Run: headless pygame with SDL's dummy video driver; simulated clock (each Clock.tick advances the game by its frame time, no real sleeping); random seed 0; keys injected as events and as key.get_pressed() state; no mouse input.
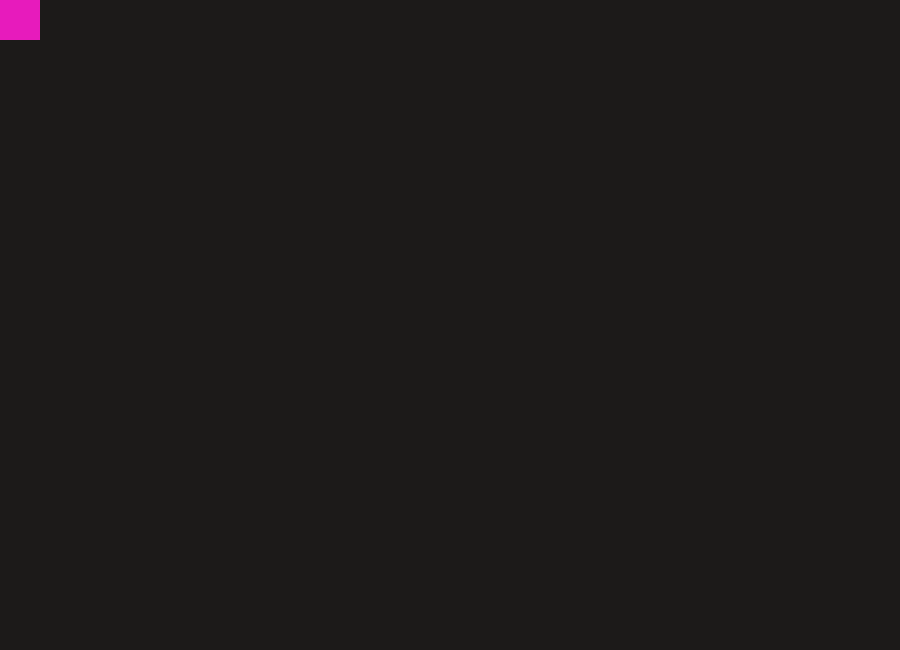
Frame 1 of 4 · flips 1–60 · no input
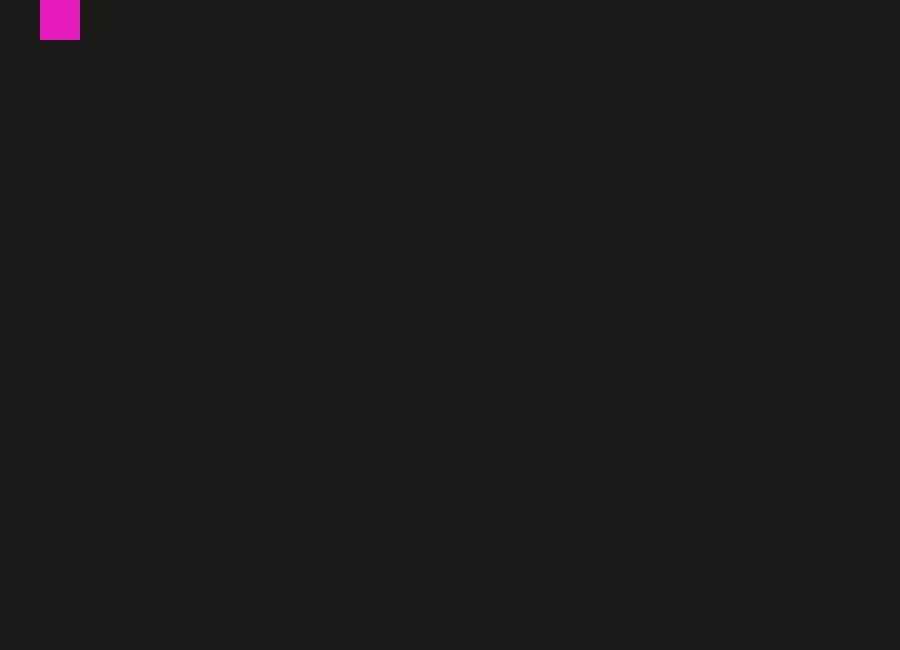
Frame 2 of 4 · flips 61–180 · tapped SPACE, RETURN · held RIGHT (→), D
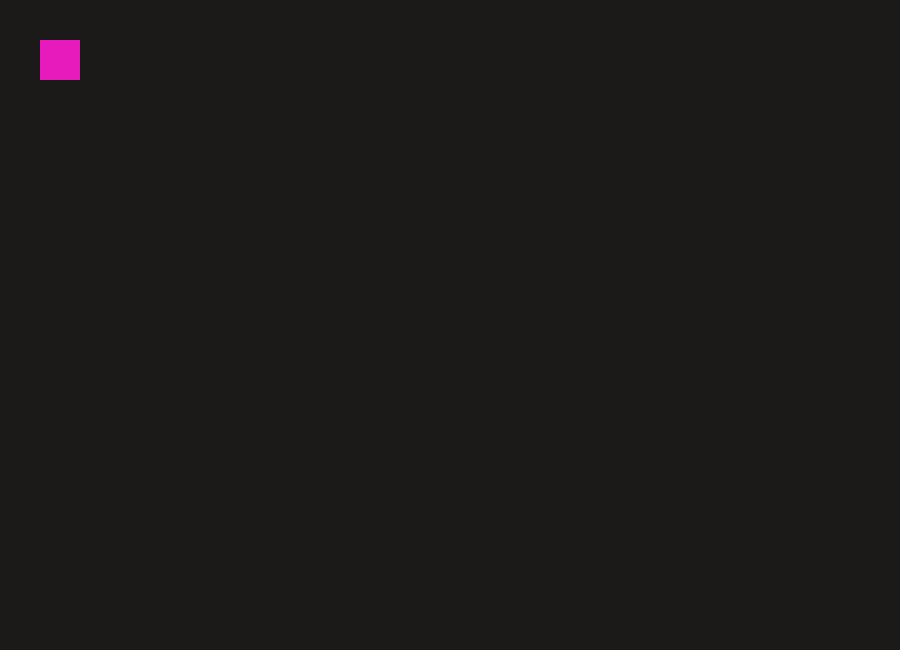
Frame 3 of 4 · flips 181–300 · held DOWN (↓), S
Frame 4 of 4 · flips 301–420 · held LEFT (←), A, UP (↑), W · screen same as frame 1, image omitted

The pygame program that drew these frames:

import pygame
import sys

# Initialize Pygame
pygame.init()

# uhh the screen
WIDTH, HEIGHT = 900, 650
CELL_SIZE = 40

# color picker
BLACK = (28, 26, 25)
RED = (231, 27, 188)

# Initialize the screen
screen = pygame.display.set_mode((WIDTH, HEIGHT))
pygame.display.set_caption("Your Mother")

# Position 69
character_position = [0, 0]

# Main game loop and controls
while True:
    for event in pygame.event.get():
        if event.type == pygame.QUIT:
            pygame.quit()
            sys.exit()
        elif event.type == pygame.KEYDOWN:
            if event.key == pygame.K_w and character_position[1] > 0:
                character_position[1] -= 1
            elif event.key == pygame.K_s and character_position[1] < HEIGHT // CELL_SIZE - 1:
                character_position[1] += 1
            elif event.key == pygame.K_a and character_position[0] > 0:
                character_position[0] -= 1
            elif event.key == pygame.K_d and character_position[0] < WIDTH // CELL_SIZE - 1:
                character_position[0] += 1

    #Background
    screen.fill(BLACK)

    # Draw the character
    pygame.draw.rect(screen, RED, (character_position[0] * CELL_SIZE, character_position[1] * CELL_SIZE, CELL_SIZE, CELL_SIZE))

    # Update the display
    pygame.display.flip()

    # Frame rate
    pygame.time.Clock().tick(30)
